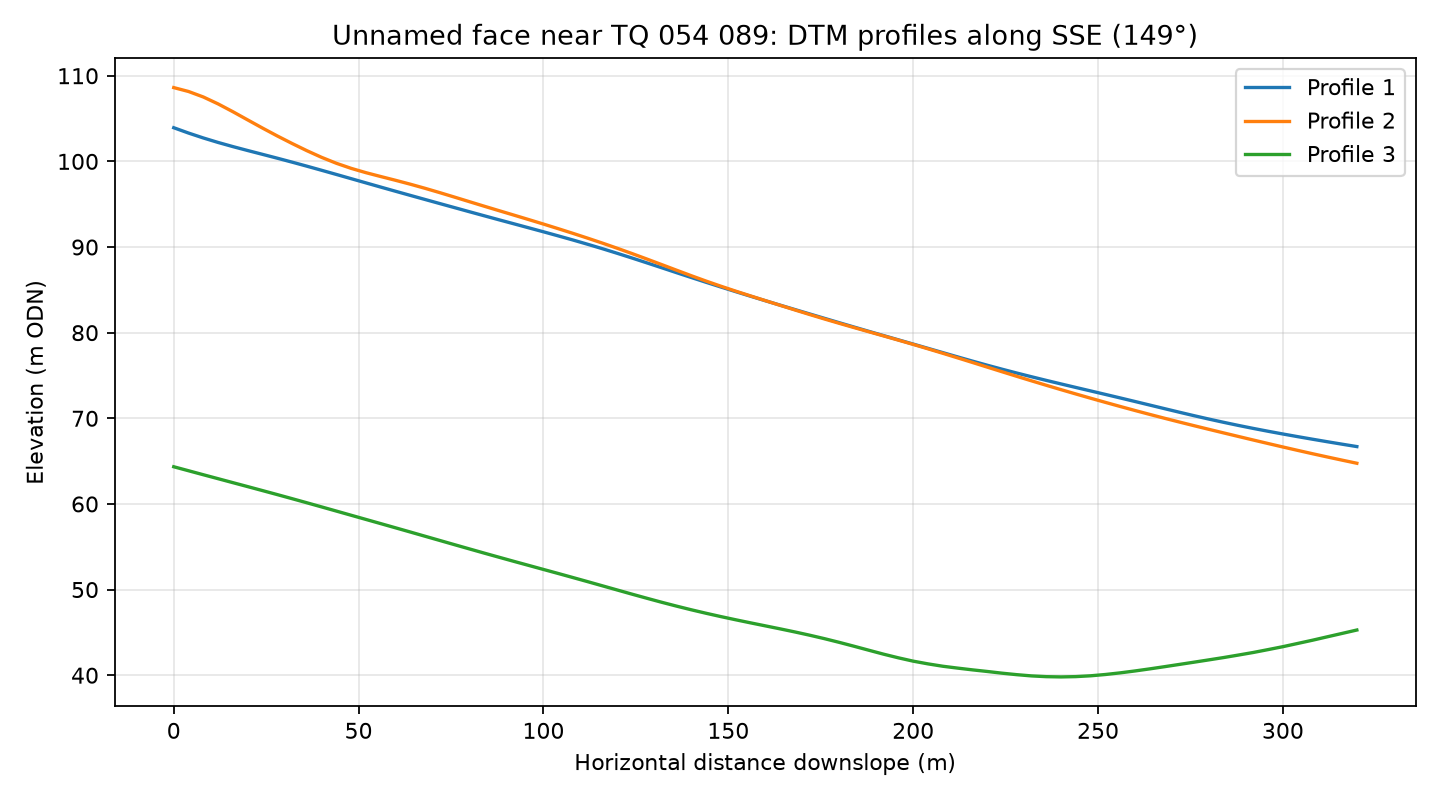

Source data for this figure (header and first rows):
profile, distance_m, elevation_m
1, 0.0, 103.9
1, 4.0, 103.3
1, 8.0, 102.7
1, 12.0, 102.2
1, 16.0, 101.7
1, 20.0, 101.3
1, 24.0, 100.8
1, 28.0, 100.4
1, 32.0, 99.91
1, 36.0, 99.44
1, 40.0, 98.96
1, 44.0, 98.47
1, 48.0, 97.98
1, 52.0, 97.49
1, 56.0, 97
1, 60.0, 96.51
1, 64.0, 96.03
1, 68.0, 95.55
1, 72.0, 95.07
1, 76.0, 94.59
1, 80.0, 94.12
1, 84.0, 93.65
1, 88.0, 93.18
1, 92.0, 92.71
1, 96.0, 92.24
1, 100.0, 91.78
1, 104.0, 91.3
1, 108.0, 90.82
1, 112.0, 90.31
1, 116.0, 89.8
1, 120.0, 89.26
1, 124.0, 88.71
1, 128.0, 88.15
1, 132.0, 87.58
1, 136.0, 87.01
1, 140.0, 86.44
1, 144.0, 85.88
1, 148.0, 85.33
1, 152.0, 84.79
1, 156.0, 84.26
1, 160.0, 83.73
1, 164.0, 83.21
1, 168.0, 82.7
1, 172.0, 82.19
1, 176.0, 81.67
1, 180.0, 81.16
1, 184.0, 80.66
1, 188.0, 80.15
1, 192.0, 79.66
1, 196.0, 79.16
1, 200.0, 78.67
1, 204.0, 78.17
1, 208.0, 77.67
1, 212.0, 77.17
1, 216.0, 76.68
1, 220.0, 76.2
1, 224.0, 75.74
1, 228.0, 75.29
1, 232.0, 74.85
1, 236.0, 74.43
... 183 more rows
